Run: headless pygame with SDL's dummy video driver; simulated clock (each Clock.tick advances the game by its frame time, no real sleeping); random seed 0; keys injected as events and as key.get_pressed() state; no mouse input.
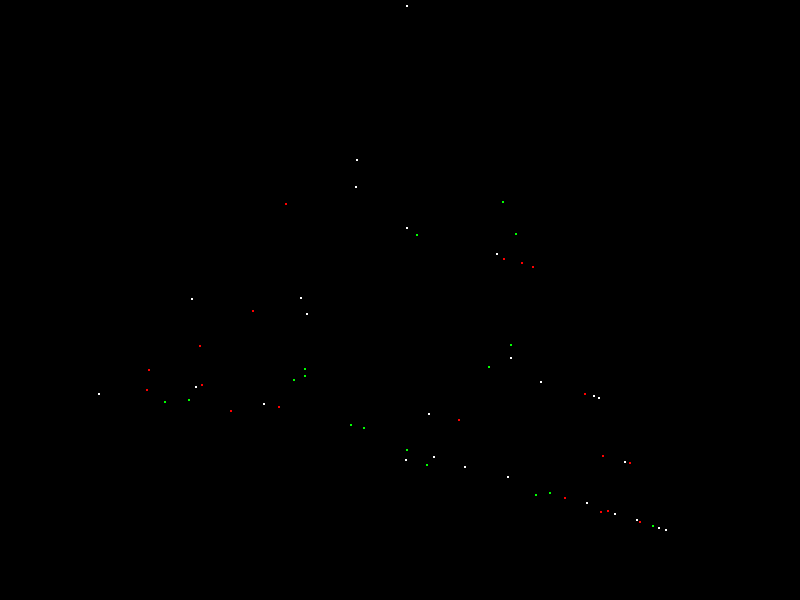
Frame 1 of 4 · flips 1–60 · no input
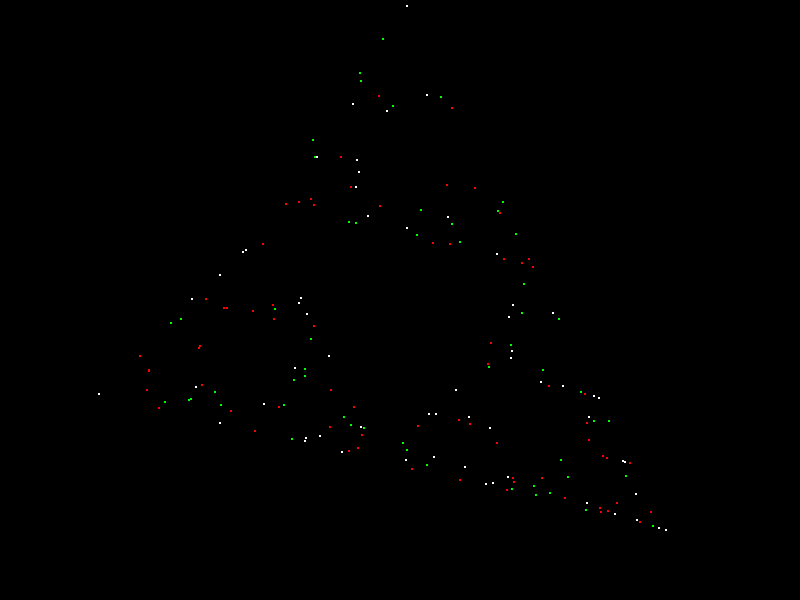
Frame 2 of 4 · flips 61–180 · tapped SPACE, RETURN · held RIGHT (→), D
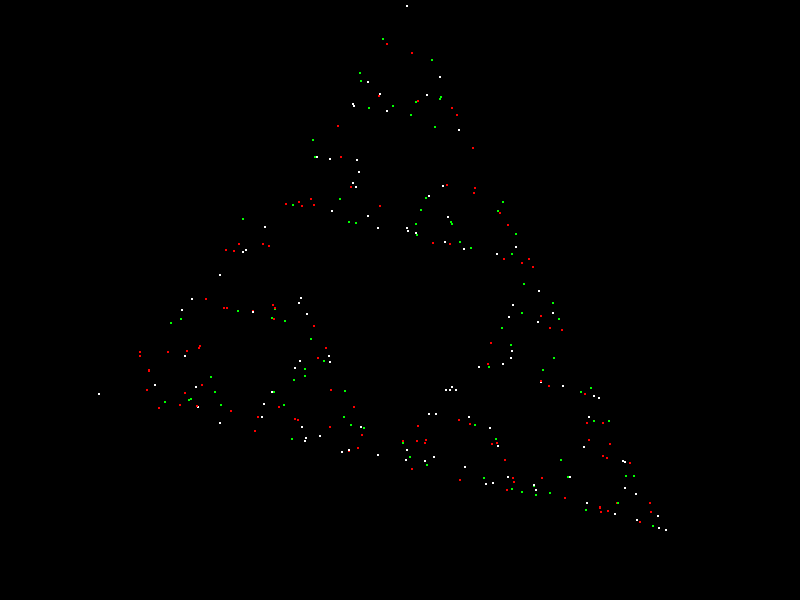
Frame 3 of 4 · flips 181–300 · held DOWN (↓), S
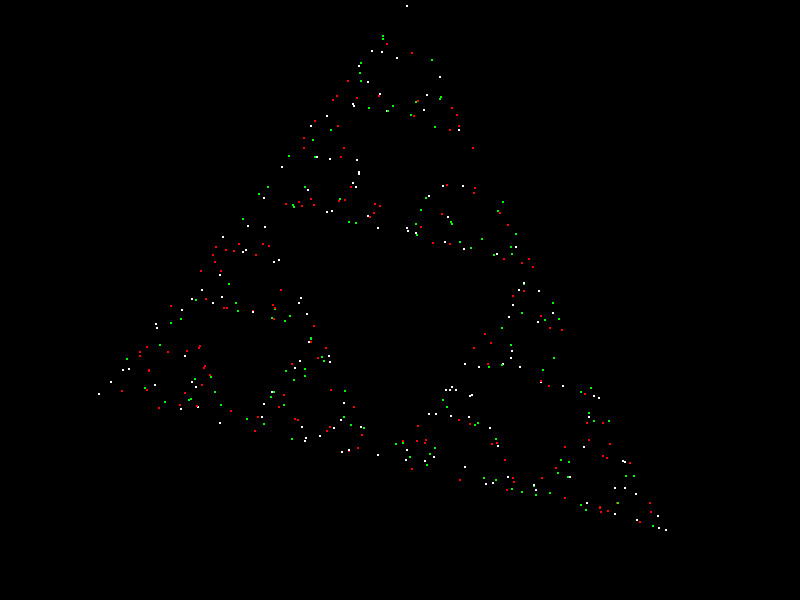
Frame 4 of 4 · flips 301–420 · held LEFT (←), A, UP (↑), W

The pygame program that drew these frames:

import random
import pygame

pygame.init()
screen = pygame.display.set_mode((800, 600))
pygame.display.set_caption("triangle thing")
pygame.display.update()

BLACK = (0, 0, 0)
WHITE = (255, 255, 255)
GREEN = (0, 255, 0)
RED = (255, 0, 0)

colors = [RED, WHITE, GREEN]

clock = pygame.time.Clock()
i = 0

start_points = [[random.randrange(1, 200), random.randrange(200, 400)],
                [random.randrange(300, 500), random.randrange(1, 100)],
                [random.randrange(600, 800), random.randrange(400, 600)]]


def random_color():
    return random.choice(colors)


def draw_point(p):
    pygame.draw.circle(screen, random_color(), p, 1)


def new_point(p):
    start = random.choice(start_points)
    return [(start[0] + p[0]) / 2, (start[1] + p[1]) / 2]


for point in start_points:
    draw_point(point)

done = False

random_point = [random.randrange(1, 800), random.randrange(1, 600)]

while not done:
    for event in pygame.event.get():
        if event.type == pygame.QUIT:
            done = True
    draw_point(random_point)
    random_point = new_point(random_point)
    pygame.display.flip()
